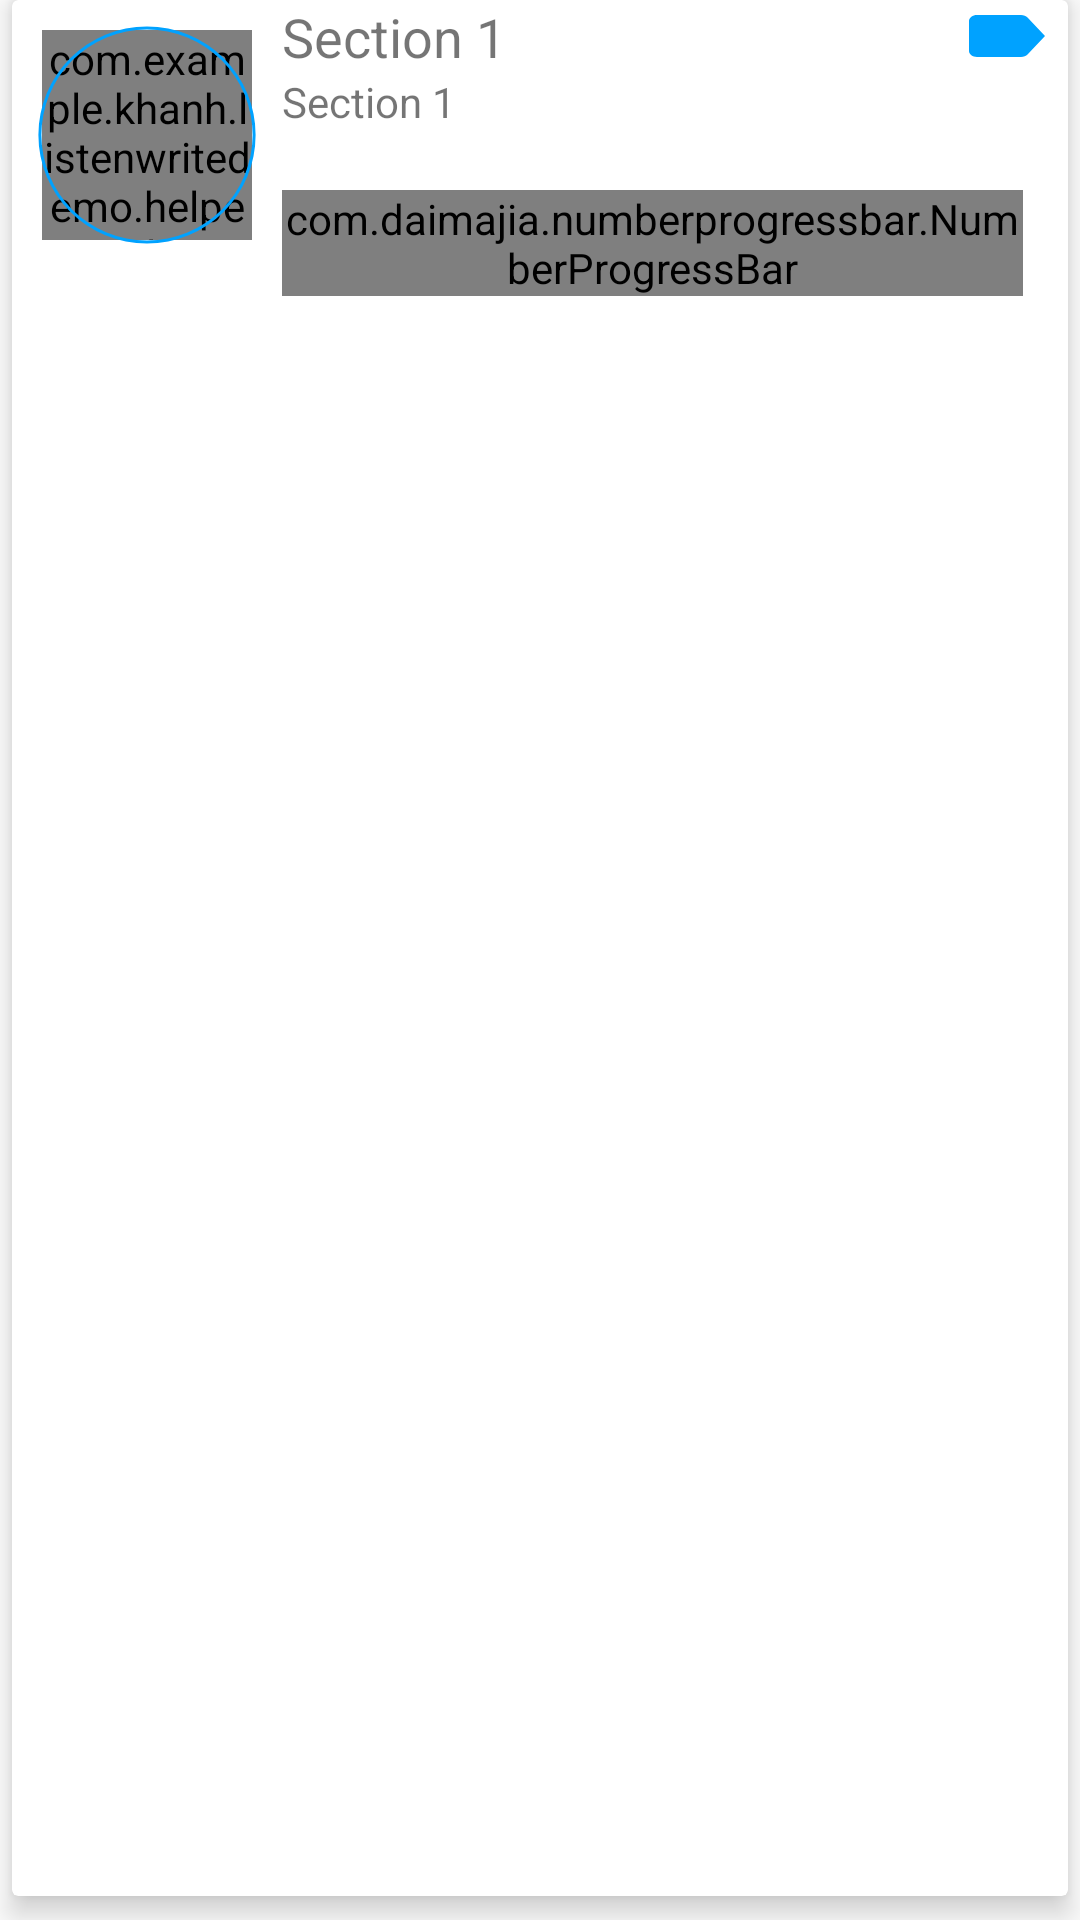

Android layout source for this screen:
<!-- AndroidManifest.xml: application theme AppTheme.NoActionBar -->
<!-- res/layout/item.xml -->
<?xml version="1.0" encoding="utf-8"?>
<LinearLayout xmlns:android="http://schemas.android.com/apk/res/android"
    xmlns:app="http://schemas.android.com/apk/res-auto"
    xmlns:custom="http://schemas.android.com/tools"
    android:layout_width="match_parent"
    android:layout_height="wrap_content"
    android:orientation="vertical">

    <android.support.v7.widget.CardView
        android:layout_width="match_parent"
        android:layout_height="match_parent"
        android:layout_gravity="center"
        android:layout_marginBottom="8dp"
        android:layout_marginLeft="4dp"
        android:layout_marginRight="4dp"
        android:gravity="center"
        app:cardCornerRadius="2dp"
        app:cardElevation="6dp"
        app:cardMaxElevation="10dp">

        <LinearLayout
            android:layout_width="match_parent"
            android:layout_height="wrap_content"
            android:orientation="horizontal">

            <RelativeLayout
                android:layout_width="wrap_content"
                android:layout_height="wrap_content">

                <com.example.khanh.listenwritedemo.helper.CircleNetworkImageView
                    android:id="@+id/imgSection"
                    android:layout_width="70dp"
                    android:layout_height="70dp"
                    android:layout_margin="10dp" />

                <ImageView
                    android:layout_width="90dp"
                    android:layout_height="90dp"
                    android:padding="1dp"
                    android:src="@drawable/circle_shape" />
            </RelativeLayout>

            <LinearLayout
                android:layout_width="match_parent"
                android:layout_height="wrap_content"
                android:layout_gravity="center"
                android:layout_marginRight="5dp"
                android:orientation="vertical">

                <LinearLayout
                    android:layout_width="match_parent"
                    android:layout_height="wrap_content"
                    android:orientation="horizontal">

                    <TextView
                        android:id="@+id/txtNameSection"
                        android:layout_width="0dp"
                        android:layout_height="wrap_content"
                        android:layout_weight="1"
                        android:text="Section 1"
                        android:textSize="18sp" />

                    <RelativeLayout
                        android:layout_width="wrap_content"
                        android:layout_height="wrap_content"
                        android:layout_gravity="center">

                        <ImageView
                            android:layout_width="wrap_content"
                            android:layout_height="wrap_content"
                            android:src="@drawable/ic_label" />

                        <TextView
                            android:id="@+id/txtNumphraseSection"
                            android:layout_width="wrap_content"
                            android:layout_height="wrap_content"
                            android:gravity="center"
                            android:layout_marginLeft="5dp"
                            android:layout_marginTop="3dp"
                            android:textColor="#FFFFFF"
                            android:textSize="12sp" />

                    </RelativeLayout>

                </LinearLayout>


                <TextView
                    android:id="@+id/txtTitle_Translate"
                    android:layout_width="match_parent"
                    android:layout_height="wrap_content"
                    android:text="Section 1"
                    android:textSize="14sp" />

                <com.daimajia.numberprogressbar.NumberProgressBar
                    android:id="@+id/proressbarSection"
                    android:layout_width="wrap_content"
                    android:layout_height="wrap_content"

                    android:layout_marginRight="10dp"
                    android:layout_marginTop="20dp"

                    app:progress_current="0"
                    app:progress_max="100"

                    app:progress_reached_bar_height="3dp"

                    app:progress_reached_color="#00a2ff"

                    app:progress_text_color="#00a2ff"
                    app:progress_text_offset="3dp"
                    app:progress_text_size="15sp"
                    app:progress_text_visibility="visible"

                    app:progress_unreached_bar_height="3dp"
                    app:progress_unreached_color="#CCCCCC" />
            </LinearLayout>
        </LinearLayout>
    </android.support.v7.widget.CardView>
</LinearLayout>
<!-- resources referenced by this layout -->
<resources>
  <!-- drawable circle_shape (drawable) -->
  <?xml version="1.0" encoding="utf-8"?>
  <shape xmlns:android="http://schemas.android.com/apk/res/android"
      android:innerRadiusRatio="2.5"
      android:shape="ring"
      android:thickness="1dp"
      android:useLevel="false">
  
      <solid android:color="@color/colorBlue" />
  
  </shape>
  <!-- drawable ic_label (drawable) -->
  <vector xmlns:android="http://schemas.android.com/apk/res/android"
          android:width="32dp"
          android:height="24dp"
          android:viewportWidth="24.0"
          android:viewportHeight="24.0">
      <path
          android:fillColor="#00a2ff"
          android:pathData="M17.63,5.84C17.27,5.33 16.67,5 16,5L5,5.01C3.9,5.01 3,5.9 3,7v10c0,1.1 0.9,1.99 2,1.99L16,19c0.67,0 1.27,-0.33 1.63,-0.84L22,12l-4.37,-6.16z"/>
  </vector>
  <style name="AppTheme.NoActionBar" parent="Theme.AppCompat.Light.NoActionBar">
          
          <item name="windowActionModeOverlay">true</item>
          <item name="android:windowTranslucentStatus">true</item>
          <item name="colorPrimary">@color/colorPrimary</item>
          <item name="colorPrimaryDark">@color/colorPrimaryDark</item>
          <item name="colorAccent">@color/colorAccent</item>
      </style>
  <color name="colorBlue">#00a2ff</color>
  <color name="colorPrimary">#3F51B5</color>
  <color name="colorPrimaryDark">#303F9F</color>
  <color name="colorAccent">#00a2ff</color>
</resources>
